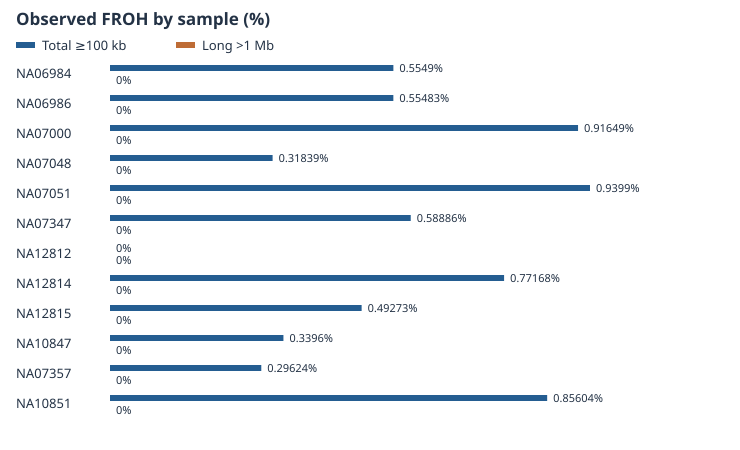

The data file committed next to this chart (first rows):
sample	FROH_100kb	FROH_gt1Mb	reference_bp
NA06984	0.005549	0.0	51304566
NA06986	0.005548	0.0	51304566
NA07000	0.009165	0.0	51304566
NA07048	0.003184	0.0	51304566
NA07051	0.009399	0.0	51304566
NA07347	0.005889	0.0	51304566
NA12812	0.0	0.0	51304566
NA12814	0.007717	0.0	51304566
NA12815	0.004927	0.0	51304566
NA10847	0.003396	0.0	51304566
NA07357	0.002962	0.0	51304566
NA10851	0.00856	0.0	51304566
